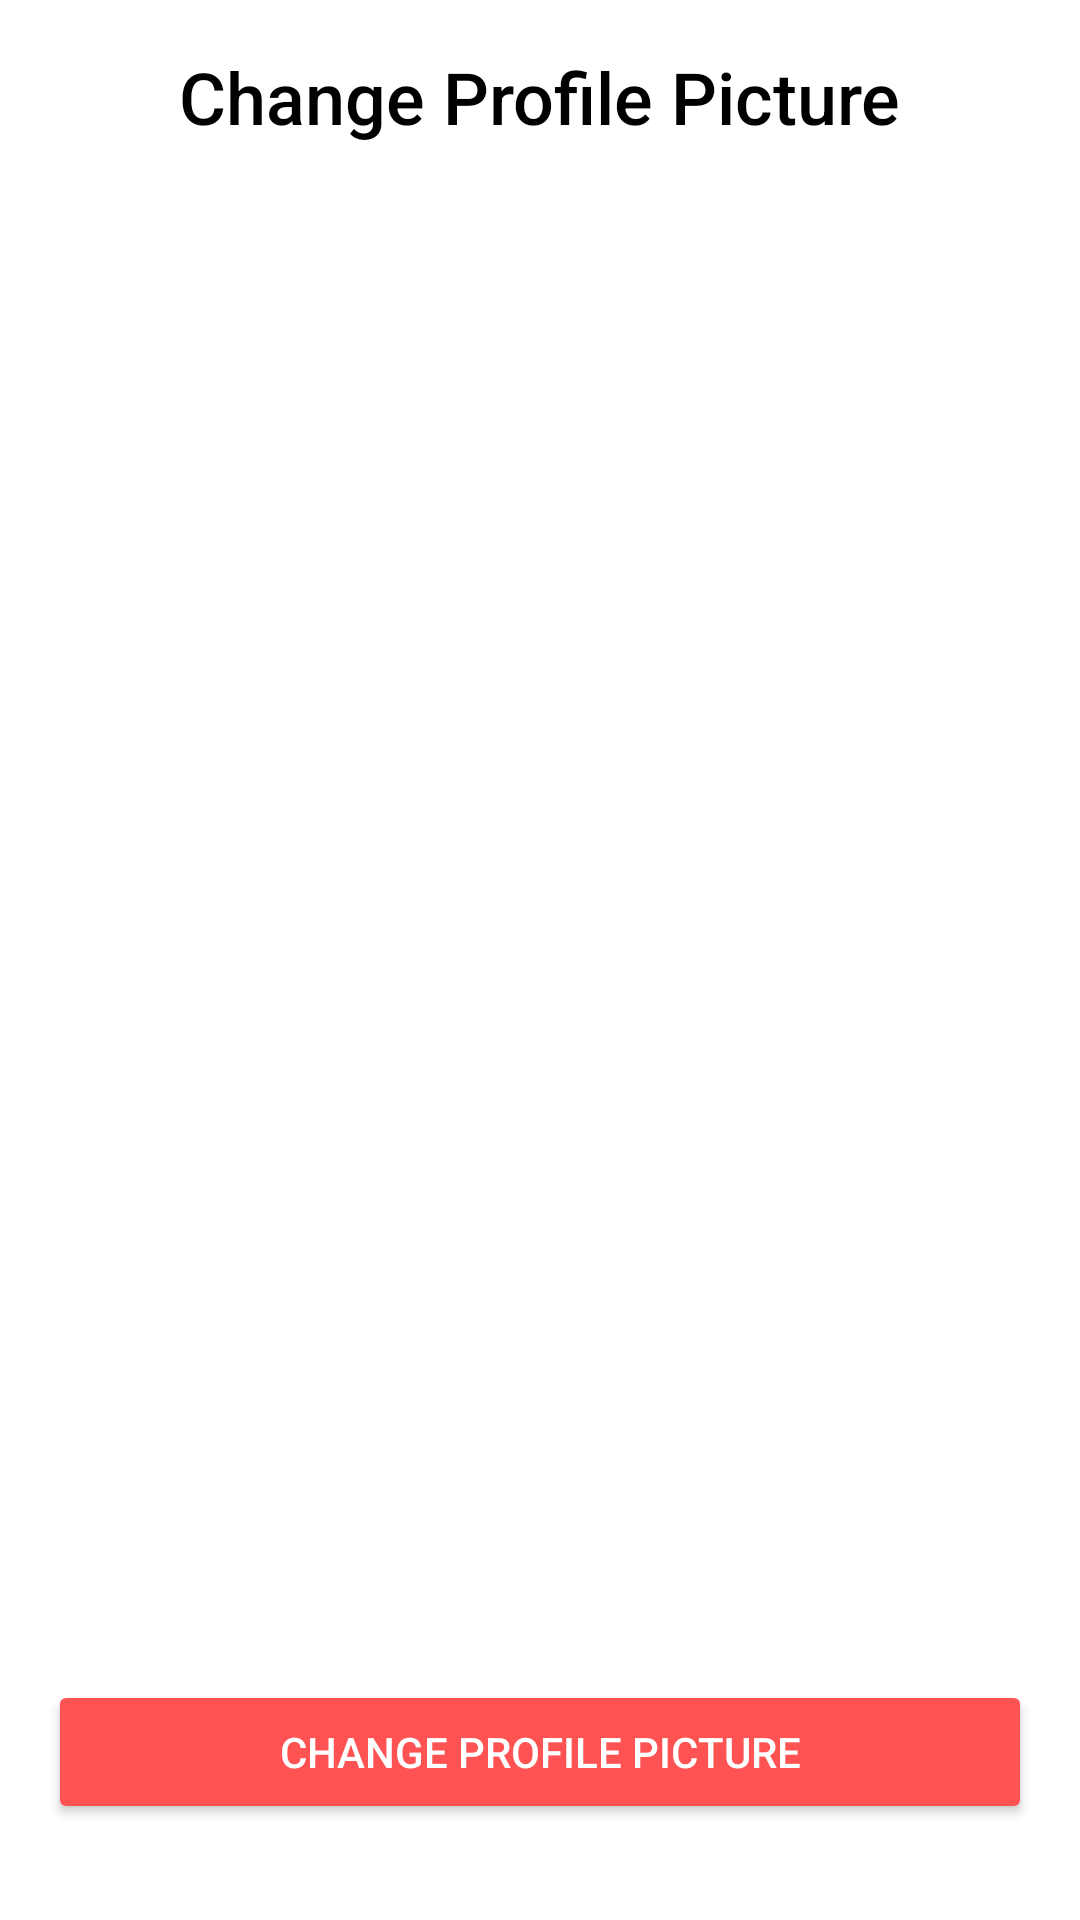

Layout XML and referenced resources for this Android screen:
<!-- AndroidManifest.xml: application theme Theme.SfcsNotes -->
<!-- res/layout/fragment_profile_pic_selection.xml -->
<?xml version="1.0" encoding="utf-8"?>
<FrameLayout xmlns:android="http://schemas.android.com/apk/res/android"
    xmlns:tools="http://schemas.android/tools"
    android:layout_width="match_parent"
    android:layout_height="match_parent"
    android:background="#FFFFFF"
    tools:context=".User_Profile.profile_pic_Selection">

    <LinearLayout
        android:layout_width="match_parent"
        android:layout_height="match_parent"
        android:orientation="vertical"
        android:padding="16dp">

        <TextView
            android:id="@+id/tvHeading"
            android:layout_width="wrap_content"
            android:layout_height="wrap_content"
            android:layout_gravity="center_horizontal"
            android:fontFamily="sans-serif-medium"
            android:paddingBottom="16dp"
            android:text="Change Profile Picture"
            android:textColor="#000000"
            android:textSize="24sp" />

        <androidx.recyclerview.widget.RecyclerView
            android:id="@+id/rvAvatars"
            android:layout_width="match_parent"
            android:layout_height="0dp"
            android:layout_weight="1"
            android:clipToPadding="false"
            android:overScrollMode="never"
            android:padding="8dp" />

        <Button
            android:id="@+id/btnChangeProfilePic"
            android:layout_width="match_parent"
            android:layout_height="wrap_content"
            android:layout_marginTop="16dp"
            android:layout_marginBottom="16dp"
            android:backgroundTint="#FF5252"
            android:elevation="8dp"
            android:fontFamily="sans-serif-medium"
            android:text="Change Profile Picture"
            android:textColor="#FFFFFF" />
    </LinearLayout>

    <ProgressBar
        android:id="@+id/profile_pic_progressBar"
        android:layout_width="wrap_content"
        android:layout_height="wrap_content"
        android:layout_gravity="center"
        android:layout_margin="16dp"
        android:indeterminate="true"
        android:visibility="gone" />
</FrameLayout>
<!-- resources referenced by this layout -->
<resources>
  <style name="Theme.SfcsNotes" parent="Theme.MaterialComponents.DayNight.DarkActionBar">
          
          <item name="colorPrimary">@color/purple_500</item>
          <item name="colorPrimaryVariant">@color/purple_700</item>
          <item name="colorOnPrimary">@color/white</item>
          
          <item name="colorSecondary">@color/teal_200</item>
          <item name="colorSecondaryVariant">@color/teal_700</item>
          <item name="colorOnSecondary">@color/black</item>
          
          <item name="android:statusBarColor">?attr/colorPrimaryVariant</item>
          
      </style>
  <color name="purple_500">#FF6200EE</color>
  <color name="purple_700">#FF3700B3</color>
  <color name="white">#FFFFFFFF</color>
  <color name="teal_200">#FF03DAC5</color>
  <color name="teal_700">#FF018786</color>
  <color name="black">#FF000000</color>
</resources>
